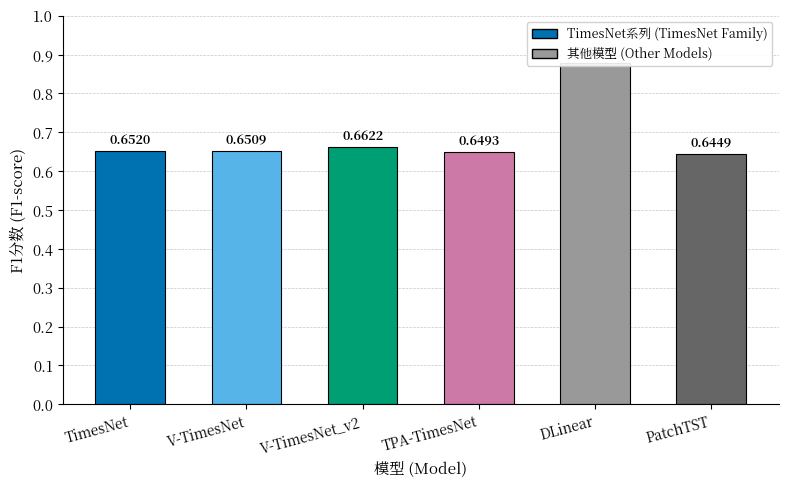

Here is the Python script that generated this plot:
#!/usr/bin/env python3
"""
图4-1: 多模型F1分数对比柱状图
Fig 4-1: F1-score Comparison of Multiple Models

输出文件: fig_4_1_f1_comparison.pdf, fig_4_1_f1_comparison.png
"""

import matplotlib.pyplot as plt
import matplotlib
import numpy as np
import matplotlib.patches as mpatches

# 论文格式配置
matplotlib.rcParams['font.family'] = ['WenQuanYi Micro Hei', 'Noto Serif CJK JP', 'Times New Roman', 'DejaVu Sans']
matplotlib.rcParams['font.size'] = 10.5
matplotlib.rcParams['axes.unicode_minus'] = False
matplotlib.rcParams['axes.linewidth'] = 0.8
matplotlib.rcParams['xtick.major.width'] = 0.8
matplotlib.rcParams['ytick.major.width'] = 0.8

# 色盲友好调色板 (Okabe-Ito)
COLORS_TIMESNET = ['#0072B2', '#56B4E9', '#009E73', '#CC79A7']
COLORS_OTHER = ['#999999', '#666666']

# 实验数据
models = ['TimesNet', 'VoltageTimesNet', 'VoltageTimesNet_v2',
          'TPATimesNet', 'DLinear', 'PatchTST']
f1_score = [0.6520, 0.6509, 0.6622, 0.6493, 0.8785, 0.6449]

# 模型简称
model_labels = ['TimesNet', 'V-TimesNet', 'V-TimesNet_v2',
                'TPA-TimesNet', 'DLinear', 'PatchTST']

# 模型颜色分配
model_colors = [COLORS_TIMESNET[0], COLORS_TIMESNET[1], COLORS_TIMESNET[2],
                COLORS_TIMESNET[3], COLORS_OTHER[0], COLORS_OTHER[1]]


def main():
    """主函数"""
    fig, ax = plt.subplots(figsize=(8, 5))

    x = np.arange(len(models))
    bars = ax.bar(x, f1_score, width=0.6, color=model_colors, edgecolor='black', linewidth=0.8)

    # 在柱子上标注数值
    for bar, score in zip(bars, f1_score):
        height = bar.get_height()
        ax.annotate(f'{score:.4f}',
                    xy=(bar.get_x() + bar.get_width() / 2, height),
                    xytext=(0, 3),
                    textcoords="offset points",
                    ha='center', va='bottom',
                    fontsize=9, fontweight='bold')

    # 设置坐标轴
    ax.set_xlabel('模型 (Model)', fontsize=11)
    ax.set_ylabel('F1分数 (F1-score)', fontsize=11)
    ax.set_xticks(x)
    ax.set_xticklabels(model_labels, rotation=15, ha='right', fontsize=10)
    ax.set_ylim(0, 1.0)
    ax.set_yticks(np.arange(0, 1.1, 0.1))

    # 添加网格线
    ax.yaxis.grid(True, linestyle='--', alpha=0.7, linewidth=0.5)
    ax.set_axisbelow(True)

    # 添加图例说明颜色含义
    legend_elements = [
        mpatches.Patch(facecolor=COLORS_TIMESNET[0], edgecolor='black',
                       label='TimesNet系列 (TimesNet Family)'),
        mpatches.Patch(facecolor=COLORS_OTHER[0], edgecolor='black',
                       label='其他模型 (Other Models)')
    ]
    ax.legend(handles=legend_elements, loc='upper right', fontsize=9, framealpha=0.9)

    # 三线表风格
    ax.spines['top'].set_visible(False)
    ax.spines['right'].set_visible(False)

    plt.tight_layout()

    # 保存
    plt.savefig('fig_4_1_f1_comparison.pdf', dpi=600, bbox_inches='tight',
                facecolor='white', edgecolor='none')
    plt.savefig('fig_4_1_f1_comparison.png', dpi=300, bbox_inches='tight',
                facecolor='white', edgecolor='none')
    print("已生成: fig_4_1_f1_comparison.pdf/png")
    plt.close()


if __name__ == '__main__':
    main()
